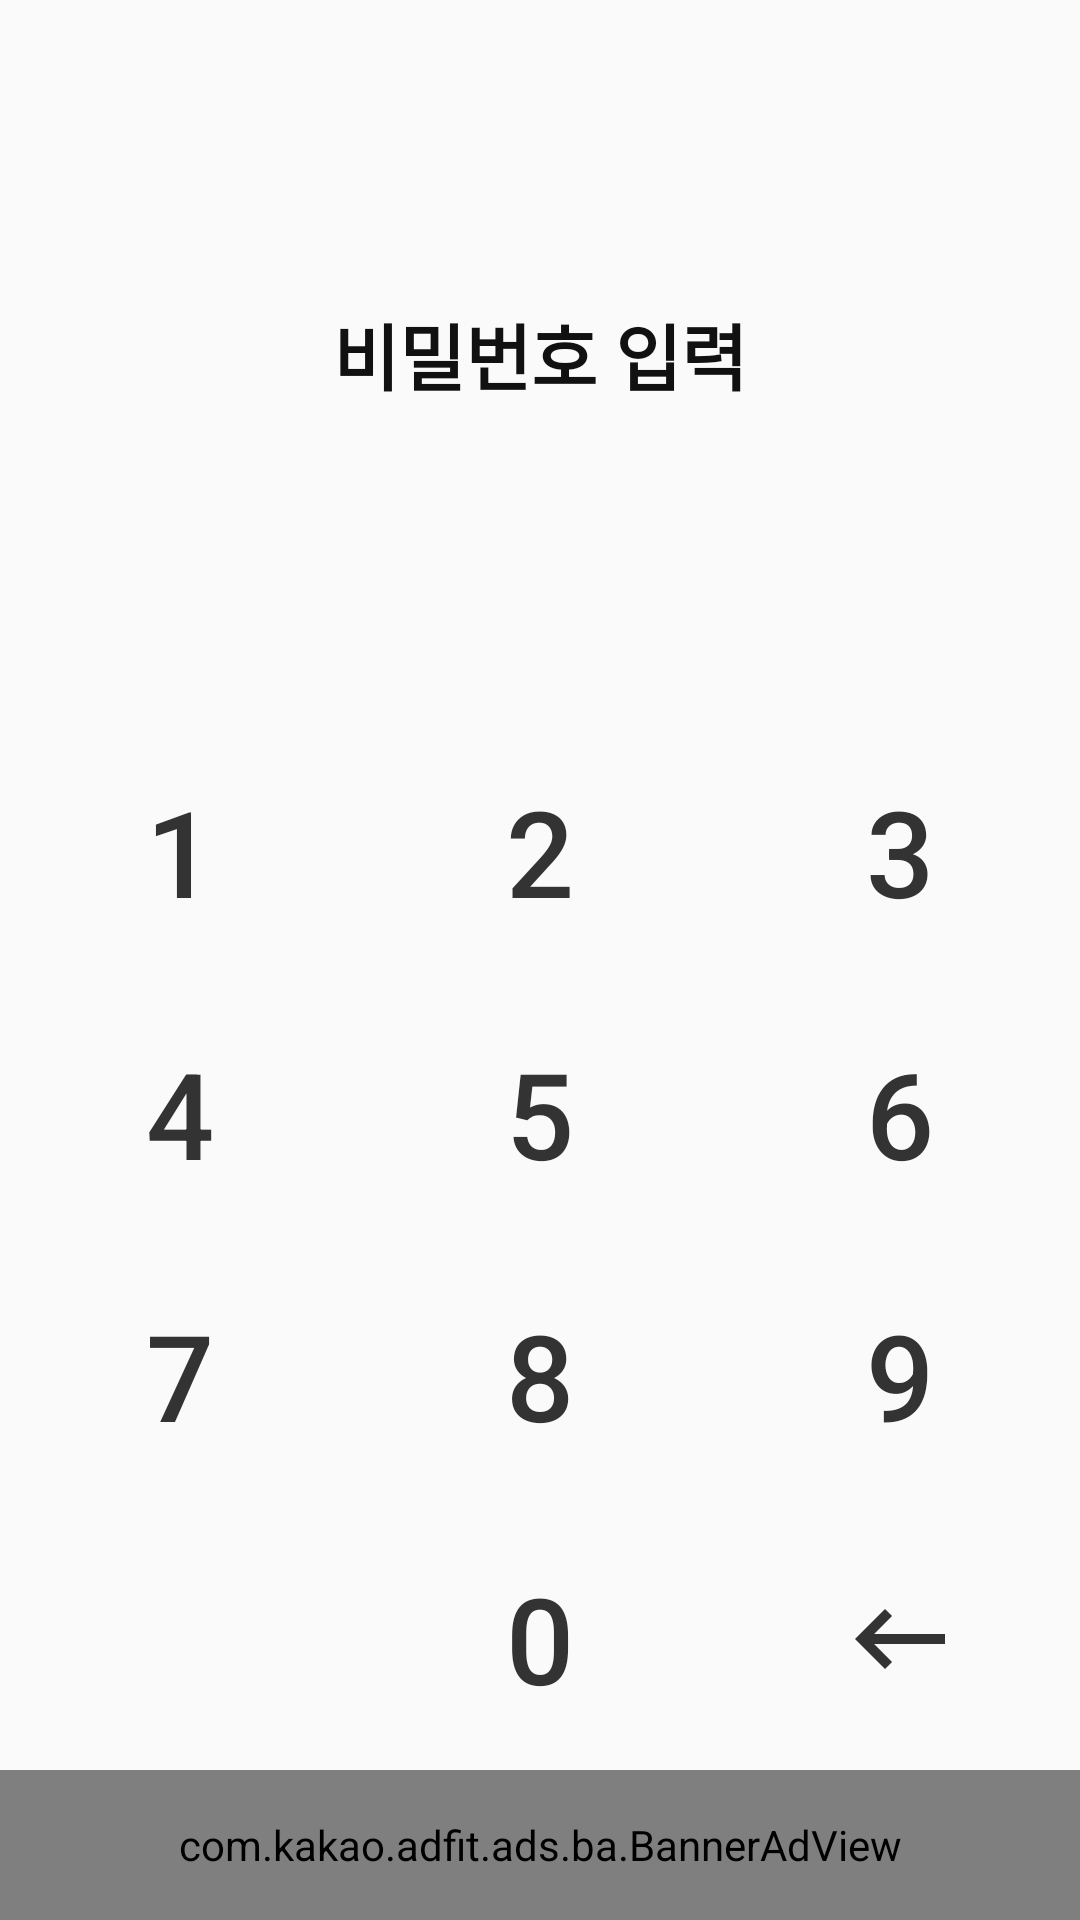

Here is an Android app screen rendered from its layout file. Give the layout XML and the strings, colors and styles it references.
<!-- AndroidManifest.xml: application theme AppTheme -->
<!-- res/layout/activity_lock.xml -->
<?xml version="1.0" encoding="utf-8"?>
<FrameLayout
    xmlns:android="http://schemas.android.com/apk/res/android"
    xmlns:tools="http://schemas.android.com/tools"
    android:layout_width="match_parent"
    android:layout_height="match_parent"
    android:orientation="vertical"
    tools:context=".ui.LockActivity">

    <FrameLayout
        android:layout_width="match_parent"
        android:layout_height="match_parent"
        android:layout_marginBottom="350dp"
        android:layout_gravity="top"
        android:orientation="vertical">

        <androidx.appcompat.widget.LinearLayoutCompat
            android:layout_width="match_parent"
            android:layout_height="wrap_content"
            android:layout_gravity="center"
            android:orientation="vertical">

            <androidx.appcompat.widget.AppCompatTextView
                android:id="@+id/title"
                android:layout_height="wrap_content"
                android:layout_width="match_parent"
                android:text="비밀번호 입력"
                android:textSize="24sp"
                android:textColor="#111111"
                android:textStyle="bold"
                android:gravity="center"/>

            <FrameLayout
                android:layout_width="match_parent"
                android:layout_height="wrap_content"
                android:layout_marginTop="30dp"
                android:layout_marginLeft="30dp"
                android:layout_marginRight="30dp">

                <androidx.appcompat.widget.LinearLayoutCompat
                    android:layout_width="match_parent"
                    android:layout_height="wrap_content"
                    android:orientation="horizontal"
                    android:gravity="center">
                    <androidx.appcompat.widget.AppCompatImageView
                        android:id="@+id/indicate1"
                        android:layout_height="wrap_content"
                        android:layout_width="wrap_content"
                        android:layout_marginLeft="15dp"
                        android:layout_marginRight="15dp"
                        android:src="@drawable/ic_not_input"
                        android:gravity="center"/>
                    <androidx.appcompat.widget.AppCompatImageView
                        android:id="@+id/indicate2"
                        android:layout_height="wrap_content"
                        android:layout_width="wrap_content"
                        android:layout_marginLeft="15dp"
                        android:layout_marginRight="15dp"
                        android:src="@drawable/ic_not_input"
                        android:gravity="center"/>
                    <androidx.appcompat.widget.AppCompatImageView
                        android:id="@+id/indicate3"
                        android:layout_height="wrap_content"
                        android:layout_width="wrap_content"
                        android:layout_marginLeft="15dp"
                        android:layout_marginRight="15dp"
                        android:src="@drawable/ic_not_input"
                        android:gravity="center"/>
                    <androidx.appcompat.widget.AppCompatImageView
                        android:id="@+id/indicate4"
                        android:layout_height="wrap_content"
                        android:layout_width="wrap_content"
                        android:layout_marginLeft="15dp"
                        android:layout_marginRight="15dp"
                        android:src="@drawable/ic_not_input"
                        android:gravity="center"/>
                </androidx.appcompat.widget.LinearLayoutCompat>
                <androidx.appcompat.widget.AppCompatEditText
                    android:id="@+id/invisibleEditText"
                    android:layout_width="match_parent"
                    android:layout_height="match_parent"
                    android:textColor="#00000000"
                    android:background="#00000000"
                    android:gravity="center"
                    android:inputType="numberDecimal"
                    android:maxLength="5"
                    android:visibility="visible"
                    android:cursorVisible="false"/>
            </FrameLayout>
        </androidx.appcompat.widget.LinearLayoutCompat>
    </FrameLayout>

    <androidx.appcompat.widget.LinearLayoutCompat
        android:id="@+id/num_keypad"
        android:layout_width="match_parent"
        android:layout_height="350dp"
        android:layout_marginBottom="50dp"
        android:orientation="vertical"
        android:layout_gravity="bottom">

        <androidx.appcompat.widget.LinearLayoutCompat
            android:layout_width="match_parent"
            android:layout_height="0dp"
            android:layout_weight="1"
            android:orientation="horizontal">
            <androidx.appcompat.widget.AppCompatButton
                android:layout_width="0dp"
                android:layout_height="match_parent"
                android:textColor="#333333"
                android:layout_weight="1"
                android:textSize="40dp"
                android:background="#00000000"
                android:gravity="center"
                android:text="1"/>

            <androidx.appcompat.widget.AppCompatButton
                android:layout_width="0dp"
                android:layout_height="match_parent"
                android:textColor="#333333"
                android:layout_weight="1"
                android:textSize="40dp"
                android:background="#00000000"
                android:gravity="center"
                android:text="2"/>

            <androidx.appcompat.widget.AppCompatButton
                android:layout_width="0dp"
                android:layout_height="match_parent"
                android:textColor="#333333"
                android:layout_weight="1"
                android:textSize="40dp"
                android:background="#00000000"
                android:gravity="center"
                android:text="3"/>

        </androidx.appcompat.widget.LinearLayoutCompat>
        <androidx.appcompat.widget.LinearLayoutCompat
            android:layout_width="match_parent"
            android:layout_height="0dp"
            android:layout_weight="1"
            android:orientation="horizontal">
            <androidx.appcompat.widget.AppCompatButton
                android:layout_width="0dp"
                android:layout_height="match_parent"
                android:textColor="#333333"
                android:layout_weight="1"
                android:textSize="40dp"
                android:background="#00000000"
                android:gravity="center"
                android:text="4"/>

            <androidx.appcompat.widget.AppCompatButton
                android:layout_width="0dp"
                android:layout_height="match_parent"
                android:textColor="#333333"
                android:layout_weight="1"
                android:textSize="40dp"
                android:background="#00000000"
                android:gravity="center"
                android:text="5"/>

            <androidx.appcompat.widget.AppCompatButton
                android:layout_width="0dp"
                android:layout_height="match_parent"
                android:textColor="#333333"
                android:layout_weight="1"
                android:textSize="40dp"
                android:background="#00000000"
                android:gravity="center"
                android:text="6"/>

        </androidx.appcompat.widget.LinearLayoutCompat>
        <androidx.appcompat.widget.LinearLayoutCompat
            android:layout_width="match_parent"
            android:layout_height="0dp"
            android:layout_weight="1"
            android:orientation="horizontal">
            <androidx.appcompat.widget.AppCompatButton
                android:layout_width="0dp"
                android:layout_height="match_parent"
                android:textColor="#333333"
                android:layout_weight="1"
                android:textSize="40dp"
                android:background="#00000000"
                android:gravity="center"
                android:text="7"/>

            <androidx.appcompat.widget.AppCompatButton
                android:layout_width="0dp"
                android:layout_height="match_parent"
                android:textColor="#333333"
                android:layout_weight="1"
                android:textSize="40dp"
                android:background="#00000000"
                android:gravity="center"
                android:text="8"/>

            <androidx.appcompat.widget.AppCompatButton
                android:layout_width="0dp"
                android:layout_height="match_parent"
                android:textColor="#333333"
                android:layout_weight="1"
                android:textSize="40dp"
                android:background="#00000000"
                android:gravity="center"
                android:text="9"/>

        </androidx.appcompat.widget.LinearLayoutCompat>
        <androidx.appcompat.widget.LinearLayoutCompat
            android:layout_width="match_parent"
            android:layout_height="0dp"
            android:layout_weight="1"
            android:orientation="horizontal">
            <androidx.appcompat.widget.AppCompatButton
                android:layout_width="0dp"
                android:layout_height="match_parent"
                android:textColor="#333333"
                android:layout_weight="1"
                android:textSize="40dp"
                android:background="#00000000"
                android:gravity="center"/>

            <androidx.appcompat.widget.AppCompatButton
                android:layout_width="0dp"
                android:layout_height="match_parent"
                android:textColor="#333333"
                android:layout_weight="1"
                android:textSize="40dp"
                android:background="#00000000"
                android:gravity="center"
                android:text="0"/>

            <androidx.appcompat.widget.AppCompatImageButton
                android:layout_width="0dp"
                android:layout_height="match_parent"
                android:textColor="#333333"
                android:layout_weight="1"
                android:textSize="40dp"
                android:background="#00000000"
                android:src="@drawable/ic_keyboard_backspace"
                android:gravity="center"/>

        </androidx.appcompat.widget.LinearLayoutCompat>

    </androidx.appcompat.widget.LinearLayoutCompat>


    <com.kakao.adfit.ads.ba.BannerAdView
        android:id="@+id/lock_ad"
        android:layout_gravity="bottom|center"
        android:layout_width="match_parent"
        android:layout_height="50dp" />


</FrameLayout>
<!-- resources referenced by this layout -->
<resources>
  <!-- drawable ic_keyboard_backspace (drawable) -->
  <vector android:height="40dp" android:tint="#333333"
      android:viewportHeight="24.0" android:viewportWidth="24.0"
      android:width="40dp" xmlns:android="http://schemas.android.com/apk/res/android">
      <path android:fillColor="#FF000000" android:pathData="M21,11H6.83l3.58,-3.59L9,6l-6,6 6,6 1.41,-1.41L6.83,13H21z"/>
  </vector>
  <style name="AppTheme" parent="BaseTheme" />
  <style name="BaseTheme" parent="Theme.AppCompat.Light">
          <item name="colorPrimary">@color/colorPrimary</item>
          <item name="colorPrimaryDark">@color/colorPrimaryDark</item>
          <item name="colorAccent">@color/colorAccent</item>
          <item name="preferenceTheme">@style/PreferenceThemeOverlay.v14.Material</item>
      </style>
  <color name="colorPrimary">#f2f2f2</color>
  <color name="colorPrimaryDark">#263238</color>
  <color name="colorAccent">#65d4ab</color>
</resources>
